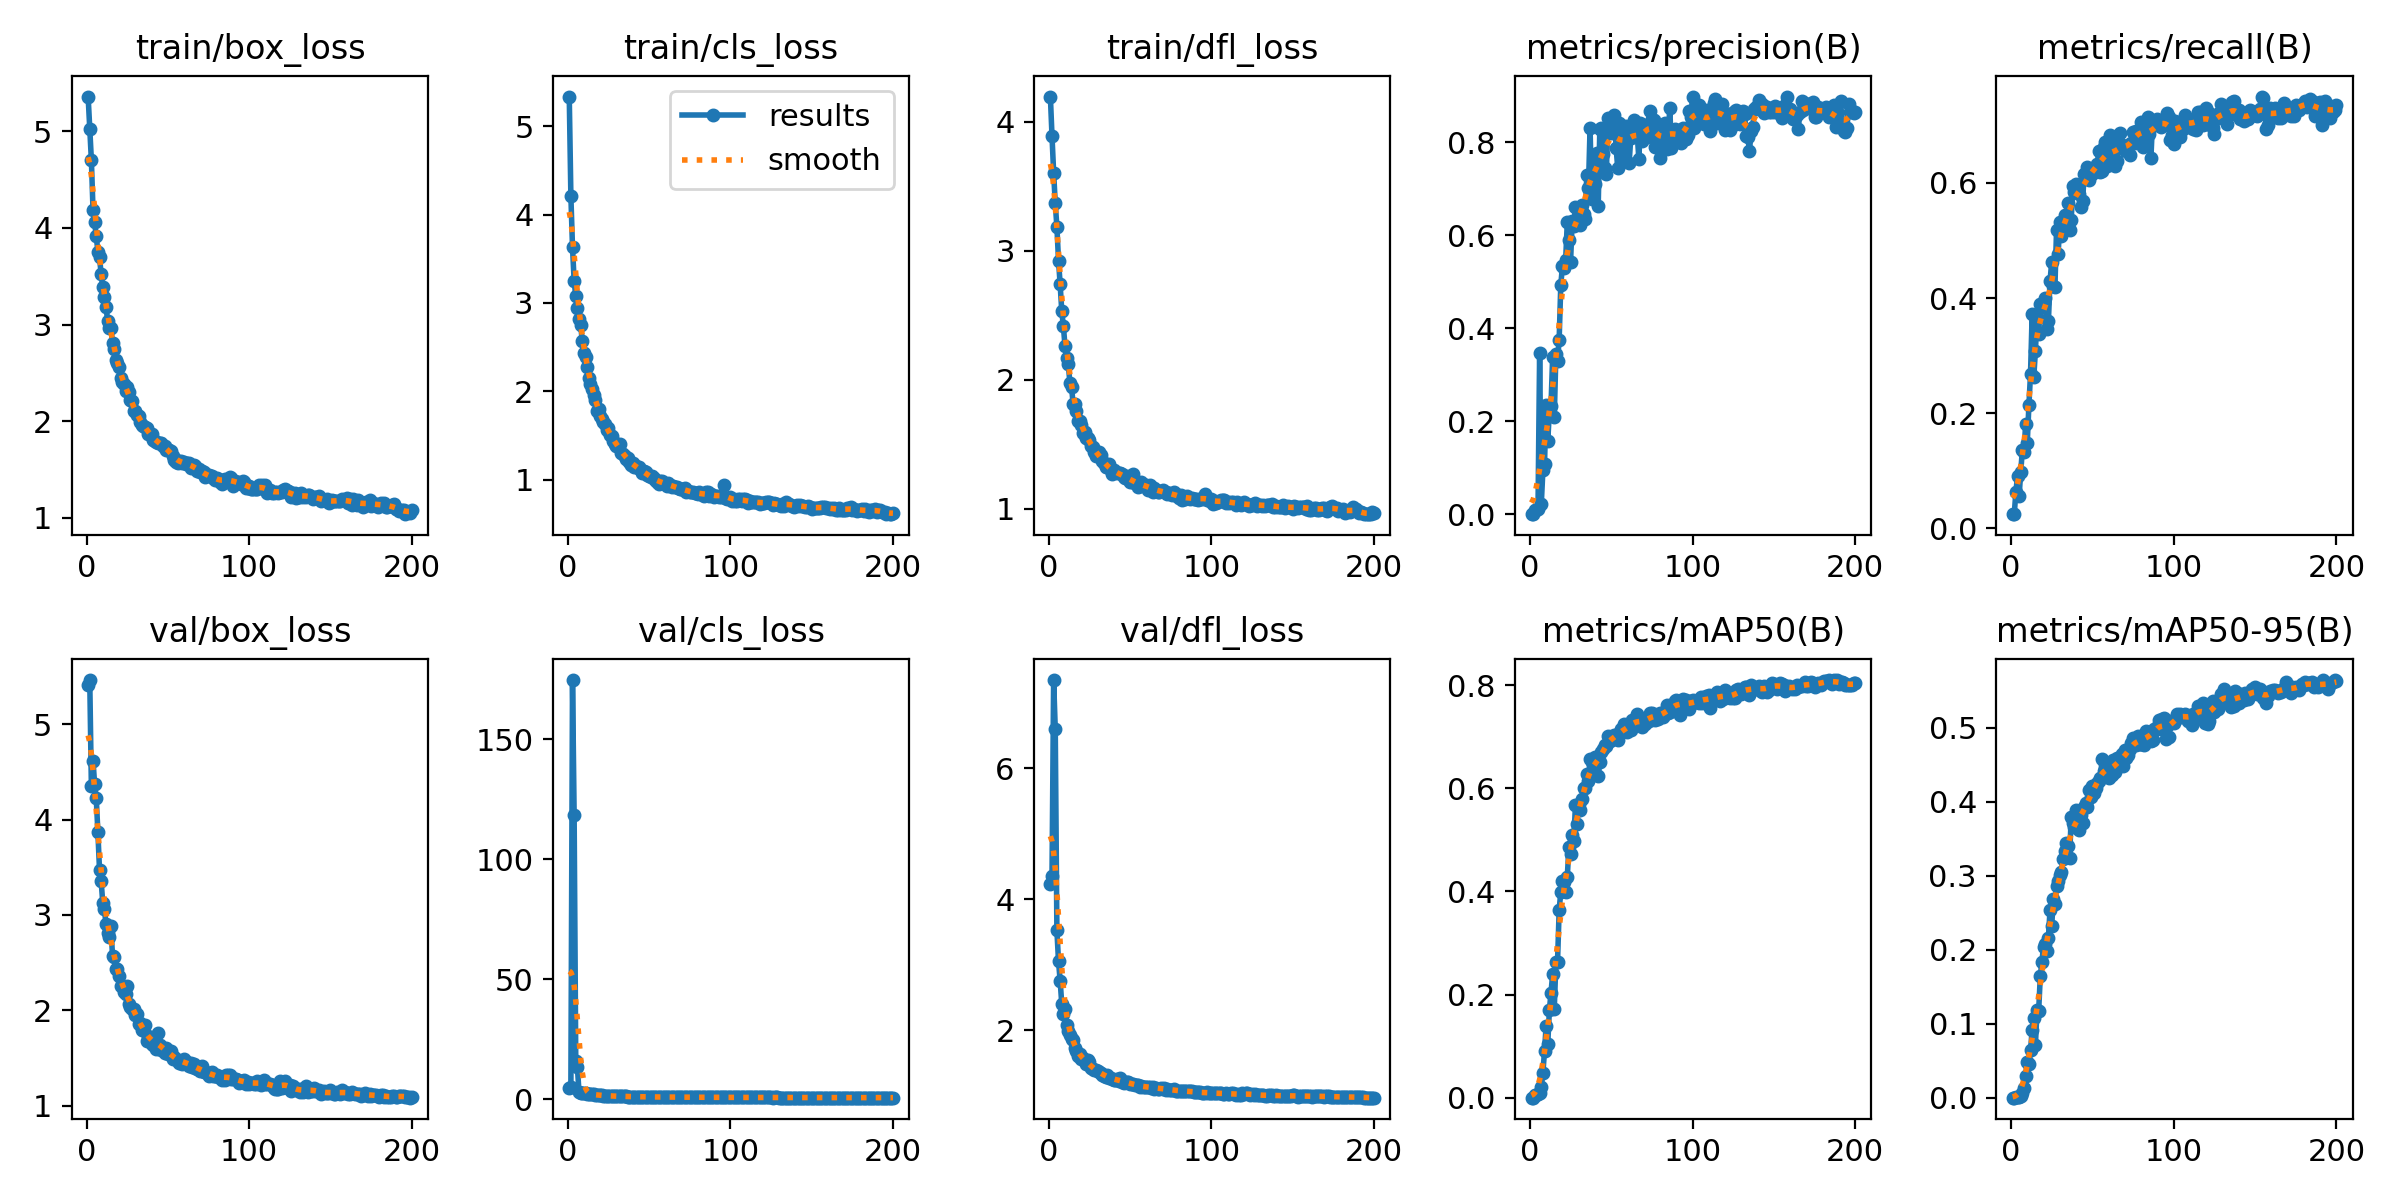

Data behind this chart, as committed beside it:
epoch, train/box_loss, train/cls_loss, train/dfl_loss, metrics/precision(B), metrics/recall(B), metrics/mAP50(B), metrics/mAP50-95(B), val/box_loss, val/cls_loss, val/dfl_loss, lr/pg0, lr/pg1, lr/pg2
1, 5.362, 5.335, 4.197, 0.00011, 0.02469, 7e-05, 2e-05, 5.414, 4.798, 4.228, 0.0004699, 0.0004699, 0.0004699
2, 5.024, 4.208, 3.89, 0.00011, 0.02469, 7e-05, 2e-05, 5.463, 5.23, 4.358, 0.0009415, 0.0009415, 0.0009415
3, 4.702, 3.629, 3.607, 0.00969, 0.0636, 0.00523, 0.00131, 4.347, 174.7, 7.341, 0.001409, 0.001409, 0.001409
4, 4.189, 3.251, 3.367, 0.00815, 0.09026, 0.00519, 0.00114, 4.619, 118.3, 6.591, 0.001408, 0.001408, 0.001408
5, 4.057, 3.08, 3.188, 0.01221, 0.05709, 0.00626, 0.00139, 4.369, 15.93, 3.528, 0.001408, 0.001408, 0.001408
6, 3.915, 2.947, 2.924, 0.3473, 0.09876, 0.00872, 0.00209, 4.224, 13.43, 3.055, 0.001401, 0.001401, 0.001401
7, 3.756, 2.813, 2.74, 0.02094, 0.1369, 0.02063, 0.00571, 3.866, 2.903, 2.759, 0.001394, 0.001394, 0.001394
8, 3.701, 2.755, 2.531, 0.09433, 0.1325, 0.04797, 0.01335, 3.472, 2.538, 2.404, 0.001387, 0.001387, 0.001387
9, 3.52, 2.566, 2.415, 0.1086, 0.1818, 0.09055, 0.02877, 3.353, 2.709, 2.257, 0.00138, 0.00138, 0.00138
10, 3.386, 2.436, 2.259, 0.2356, 0.1488, 0.1397, 0.04887, 3.127, 2.382, 2.327, 0.001372, 0.001372, 0.001372
11, 3.281, 2.391, 2.169, 0.1583, 0.2137, 0.105, 0.04605, 3.059, 2.691, 2.082, 0.001365, 0.001365, 0.001365
12, 3.185, 2.273, 2.12, 0.221, 0.2684, 0.1698, 0.06396, 2.904, 2.125, 1.998, 0.001358, 0.001358, 0.001358
13, 3.036, 2.152, 1.976, 0.2333, 0.3717, 0.2036, 0.09143, 2.815, 2.058, 1.925, 0.001351, 0.001351, 0.001351
14, 2.962, 2.078, 1.942, 0.339, 0.2627, 0.239, 0.1083, 2.773, 1.966, 1.863, 0.001344, 0.001344, 0.001344
15, 2.968, 2.024, 1.811, 0.2093, 0.3082, 0.1725, 0.07083, 2.884, 2.033, 1.858, 0.001337, 0.001337, 0.001337
16, 2.806, 1.956, 1.811, 0.3441, 0.3678, 0.2627, 0.1185, 2.568, 2.148, 1.726, 0.00133, 0.00133, 0.00133
17, 2.75, 1.901, 1.757, 0.3303, 0.3373, 0.2635, 0.1171, 2.563, 1.856, 1.686, 0.001323, 0.001323, 0.001323
18, 2.635, 1.774, 1.678, 0.3753, 0.3902, 0.3633, 0.1638, 2.432, 1.687, 1.614, 0.001316, 0.001316, 0.001316
19, 2.599, 1.804, 1.677, 0.4926, 0.3841, 0.3993, 0.1835, 2.436, 1.673, 1.647, 0.001309, 0.001309, 0.001309
20, 2.565, 1.726, 1.647, 0.533, 0.3908, 0.4207, 0.2043, 2.358, 1.622, 1.569, 0.001302, 0.001302, 0.001302
21, 2.446, 1.69, 1.589, 0.5291, 0.401, 0.4184, 0.2076, 2.258, 1.545, 1.585, 0.001295, 0.001295, 0.001295
22, 2.408, 1.655, 1.597, 0.547, 0.3459, 0.3982, 0.1987, 2.258, 1.472, 1.539, 0.001288, 0.001288, 0.001288
23, 2.386, 1.63, 1.548, 0.6275, 0.3607, 0.4282, 0.2165, 2.189, 1.415, 1.494, 0.00128, 0.00128, 0.00128
24, 2.315, 1.566, 1.551, 0.5901, 0.4298, 0.4864, 0.2539, 2.17, 1.518, 1.542, 0.001273, 0.001273, 0.001273
25, 2.349, 1.581, 1.536, 0.5418, 0.4621, 0.4721, 0.2314, 2.258, 1.425, 1.522, 0.001266, 0.001266, 0.001266
26, 2.298, 1.51, 1.485, 0.6298, 0.4218, 0.5099, 0.2684, 2.07, 1.381, 1.429, 0.001259, 0.001259, 0.001259
27, 2.216, 1.498, 1.479, 0.6186, 0.4195, 0.4967, 0.2614, 2.031, 1.306, 1.405, 0.001252, 0.001252, 0.001252
28, 2.204, 1.434, 1.435, 0.661, 0.5186, 0.5667, 0.2856, 2.018, 1.263, 1.397, 0.001245, 0.001245, 0.001245
29, 2.1, 1.401, 1.408, 0.6349, 0.4775, 0.5312, 0.2923, 2.013, 1.256, 1.403, 0.001238, 0.001238, 0.001238
30, 2.104, 1.383, 1.419, 0.6272, 0.5315, 0.5701, 0.3003, 1.947, 1.254, 1.388, 0.001231, 0.001231, 0.001231
31, 2.066, 1.384, 1.44, 0.6221, 0.5081, 0.5569, 0.3045, 1.964, 1.218, 1.364, 0.001224, 0.001224, 0.001224
32, 2.049, 1.408, 1.414, 0.6657, 0.5244, 0.5784, 0.3229, 1.859, 1.169, 1.345, 0.001217, 0.001217, 0.001217
33, 1.99, 1.299, 1.366, 0.6445, 0.5449, 0.6001, 0.3332, 1.866, 1.205, 1.317, 0.00121, 0.00121, 0.00121
34, 1.962, 1.291, 1.353, 0.6346, 0.5429, 0.6001, 0.3438, 1.791, 1.158, 1.313, 0.001203, 0.001203, 0.001203
35, 1.953, 1.266, 1.323, 0.7292, 0.5658, 0.6274, 0.3404, 1.794, 1.135, 1.292, 0.001196, 0.001196, 0.001196
36, 1.94, 1.238, 1.322, 0.7007, 0.5176, 0.6146, 0.3235, 1.841, 1.166, 1.322, 0.001189, 0.001189, 0.001189
37, 1.927, 1.241, 1.345, 0.8302, 0.5349, 0.656, 0.3788, 1.682, 1.103, 1.275, 0.001181, 0.001181, 0.001181
38, 1.867, 1.198, 1.299, 0.6787, 0.5948, 0.6505, 0.3717, 1.734, 1.088, 1.273, 0.001174, 0.001174, 0.001174
39, 1.87, 1.169, 1.265, 0.7157, 0.5837, 0.6359, 0.3656, 1.689, 1.072, 1.255, 0.001167, 0.001167, 0.001167
40, 1.868, 1.19, 1.297, 0.7095, 0.5981, 0.66, 0.3887, 1.651, 1.038, 1.246, 0.00116, 0.00116, 0.00116
41, 1.802, 1.14, 1.28, 0.7759, 0.5966, 0.6571, 0.3853, 1.638, 1.052, 1.245, 0.001153, 0.001153, 0.001153
42, 1.791, 1.16, 1.278, 0.6616, 0.5817, 0.6229, 0.3619, 1.693, 1.091, 1.255, 0.001146, 0.001146, 0.001146
43, 1.783, 1.129, 1.272, 0.8272, 0.5583, 0.651, 0.3825, 1.592, 1.013, 1.229, 0.001139, 0.001139, 0.001139
44, 1.772, 1.141, 1.277, 0.8313, 0.5685, 0.6693, 0.3709, 1.76, 1.006, 1.272, 0.001132, 0.001132, 0.001132
45, 1.776, 1.113, 1.264, 0.7741, 0.6156, 0.6763, 0.3922, 1.635, 1.01, 1.217, 0.001125, 0.001125, 0.001125
46, 1.777, 1.072, 1.241, 0.7451, 0.611, 0.6835, 0.3979, 1.589, 1.016, 1.195, 0.001118, 0.001118, 0.001118
47, 1.743, 1.096, 1.24, 0.7321, 0.6281, 0.6816, 0.3925, 1.609, 0.9971, 1.215, 0.001111, 0.001111, 0.001111
48, 1.745, 1.083, 1.253, 0.8522, 0.6046, 0.7008, 0.4154, 1.557, 0.9604, 1.207, 0.001104, 0.001104, 0.001104
49, 1.697, 1.051, 1.232, 0.8188, 0.6165, 0.6913, 0.4063, 1.603, 0.9829, 1.211, 0.001097, 0.001097, 0.001097
50, 1.698, 1.041, 1.209, 0.8274, 0.6161, 0.6944, 0.4216, 1.539, 0.9584, 1.181, 0.001089, 0.001089, 0.001089
51, 1.705, 1.03, 1.204, 0.8186, 0.6195, 0.6982, 0.4112, 1.555, 0.962, 1.187, 0.001082, 0.001082, 0.001082
52, 1.692, 1.038, 1.265, 0.8577, 0.6246, 0.7036, 0.4186, 1.574, 0.9645, 1.187, 0.001075, 0.001075, 0.001075
53, 1.637, 1.022, 1.199, 0.788, 0.6328, 0.6993, 0.4247, 1.488, 0.9423, 1.17, 0.001068, 0.001068, 0.001068
54, 1.598, 0.9926, 1.192, 0.745, 0.6549, 0.6931, 0.4275, 1.512, 0.9261, 1.173, 0.001061, 0.001061, 0.001061
55, 1.579, 0.9712, 1.17, 0.8412, 0.6198, 0.7072, 0.4325, 1.493, 0.9255, 1.166, 0.001054, 0.001054, 0.001054
56, 1.562, 0.9542, 1.174, 0.8293, 0.6213, 0.7141, 0.458, 1.467, 0.9079, 1.142, 0.001047, 0.001047, 0.001047
57, 1.584, 0.9895, 1.208, 0.7693, 0.6626, 0.7122, 0.4419, 1.452, 0.8998, 1.148, 0.00104, 0.00104, 0.00104
58, 1.582, 0.9834, 1.183, 0.7873, 0.6715, 0.7253, 0.452, 1.462, 0.8997, 1.142, 0.001033, 0.001033, 0.001033
59, 1.568, 0.9658, 1.184, 0.8343, 0.6295, 0.7117, 0.4508, 1.439, 0.8813, 1.132, 0.001026, 0.001026, 0.001026
60, 1.579, 0.9562, 1.185, 0.8245, 0.6431, 0.7091, 0.4321, 1.488, 0.9014, 1.144, 0.001019, 0.001019, 0.001019
... 140 more rows
